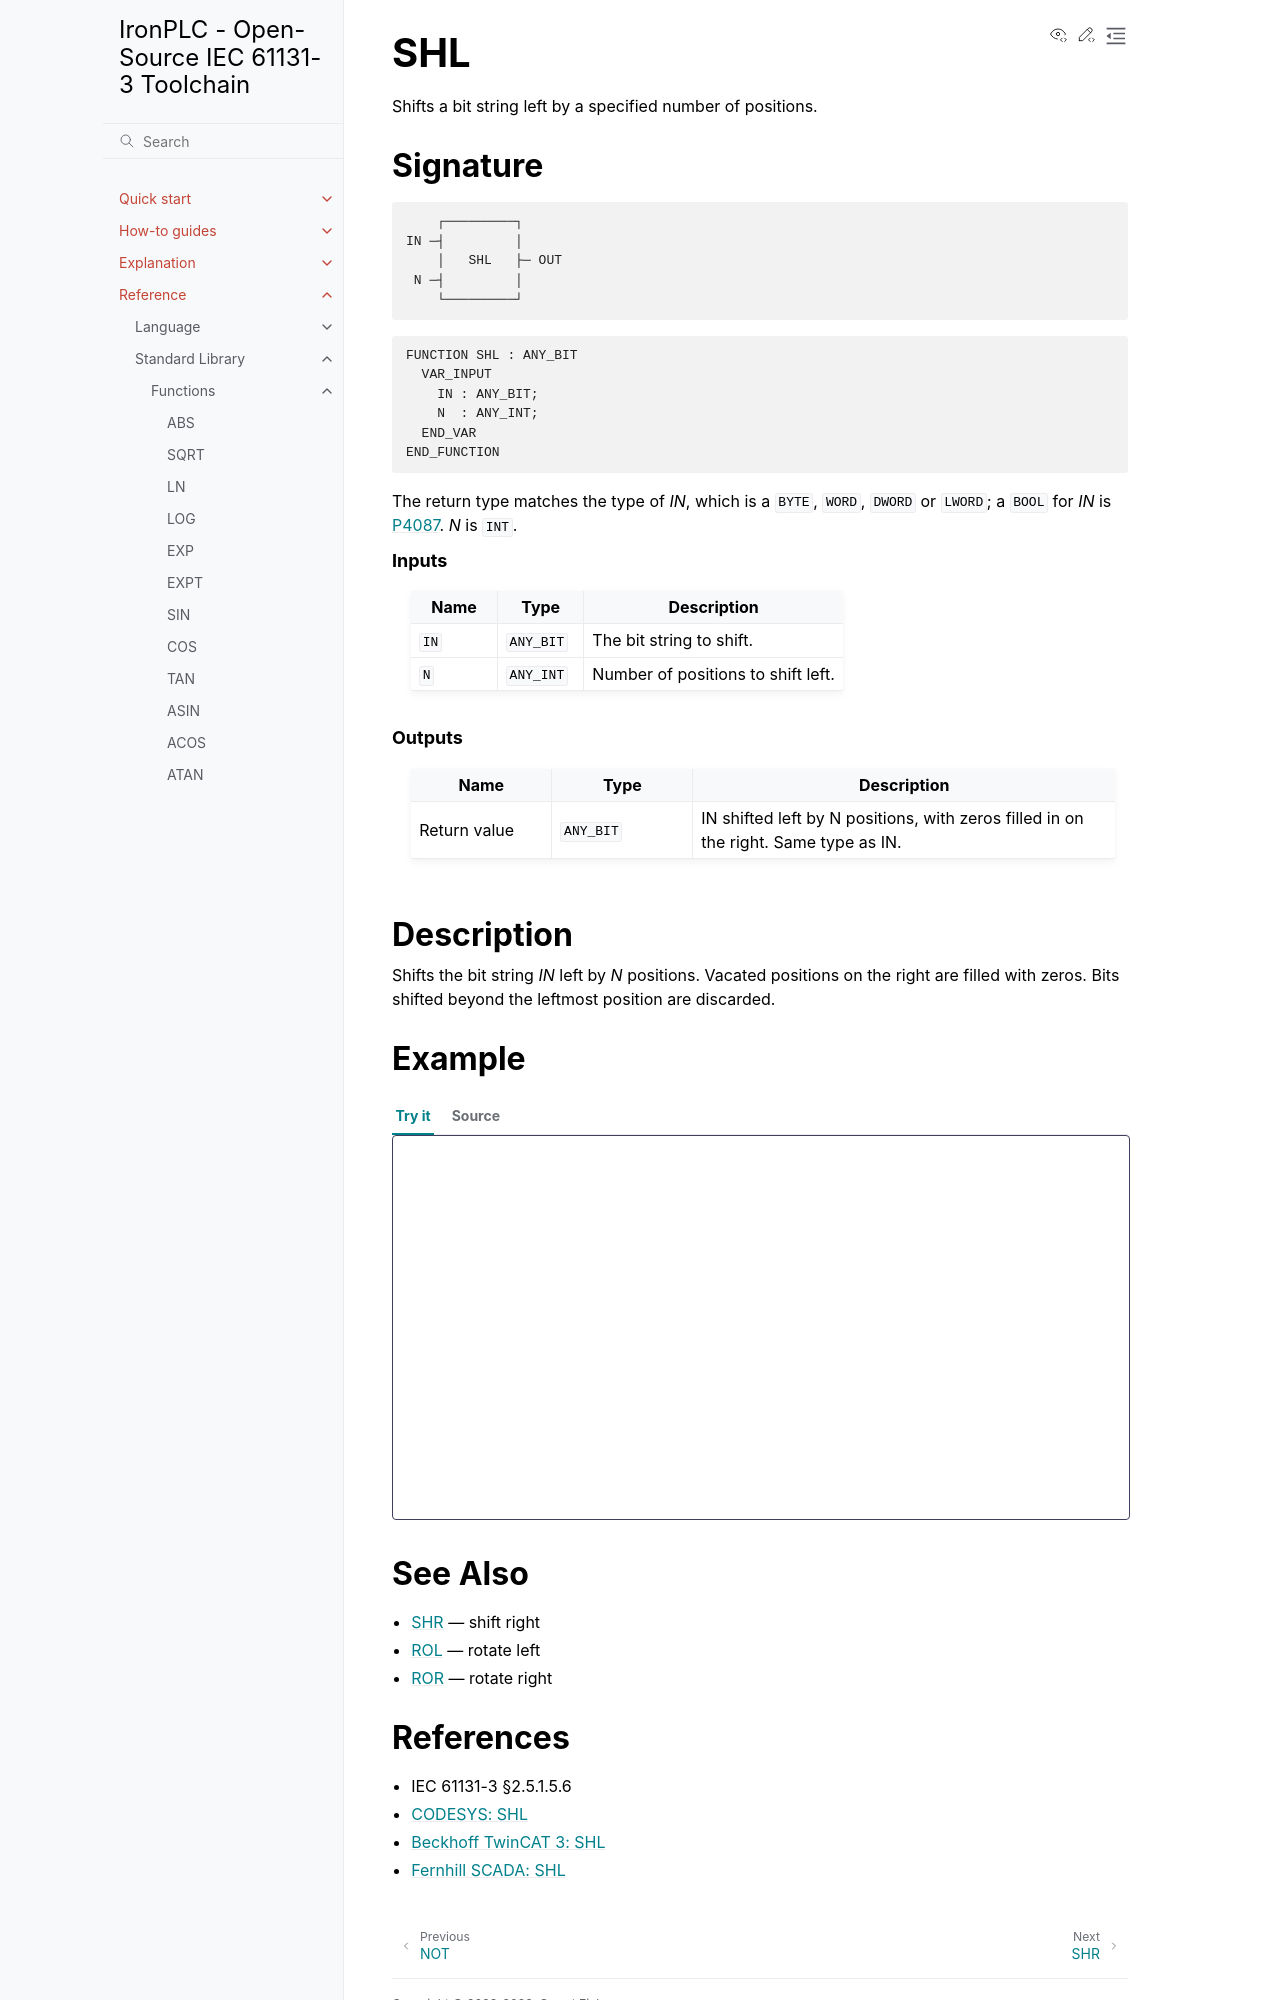

repository: ironplc/ironplc · page: reference/standard-library/functions/shl.html · generator: sphinx

===
SHL
===

Shifts a bit string left by a specified number of positions.

Signature
---------

.. code-block:: text

           ┌─────────┐
       IN ─┤         │
           │   SHL   ├─ OUT
        N ─┤         │
           └─────────┘

.. code-block:: text

   FUNCTION SHL : ANY_BIT
     VAR_INPUT
       IN : ANY_BIT;
       N  : ANY_INT;
     END_VAR
   END_FUNCTION

.. include:: ../../../includes/bit-shift-input-types.rst

.. rubric:: Inputs

.. list-table::
   :header-rows: 1
   :widths: 20 20 60
   :align: left

   * - Name
     - Type
     - Description
   * - ``IN``
     - ``ANY_BIT``
     - The bit string to shift.
   * - ``N``
     - ``ANY_INT``
     - Number of positions to shift left.

.. rubric:: Outputs

.. list-table::
   :header-rows: 1
   :widths: 20 20 60
   :align: left

   * - Name
     - Type
     - Description
   * - Return value
     - ``ANY_BIT``
     - IN shifted left by N positions, with zeros filled in on the right. Same type as IN.

Description
-----------

Shifts the bit string *IN* left by *N* positions. Vacated positions
on the right are filled with zeros. Bits shifted beyond the leftmost
position are discarded.

Example
-------

.. playground-with-program::
   :vars: result : WORD;

   result := SHL(WORD#16#00FF, 8);        (* result = 16#FF00 *)

See Also
--------

* :doc:`shr` — shift right
* :doc:`rol` — rotate left
* :doc:`ror` — rotate right
